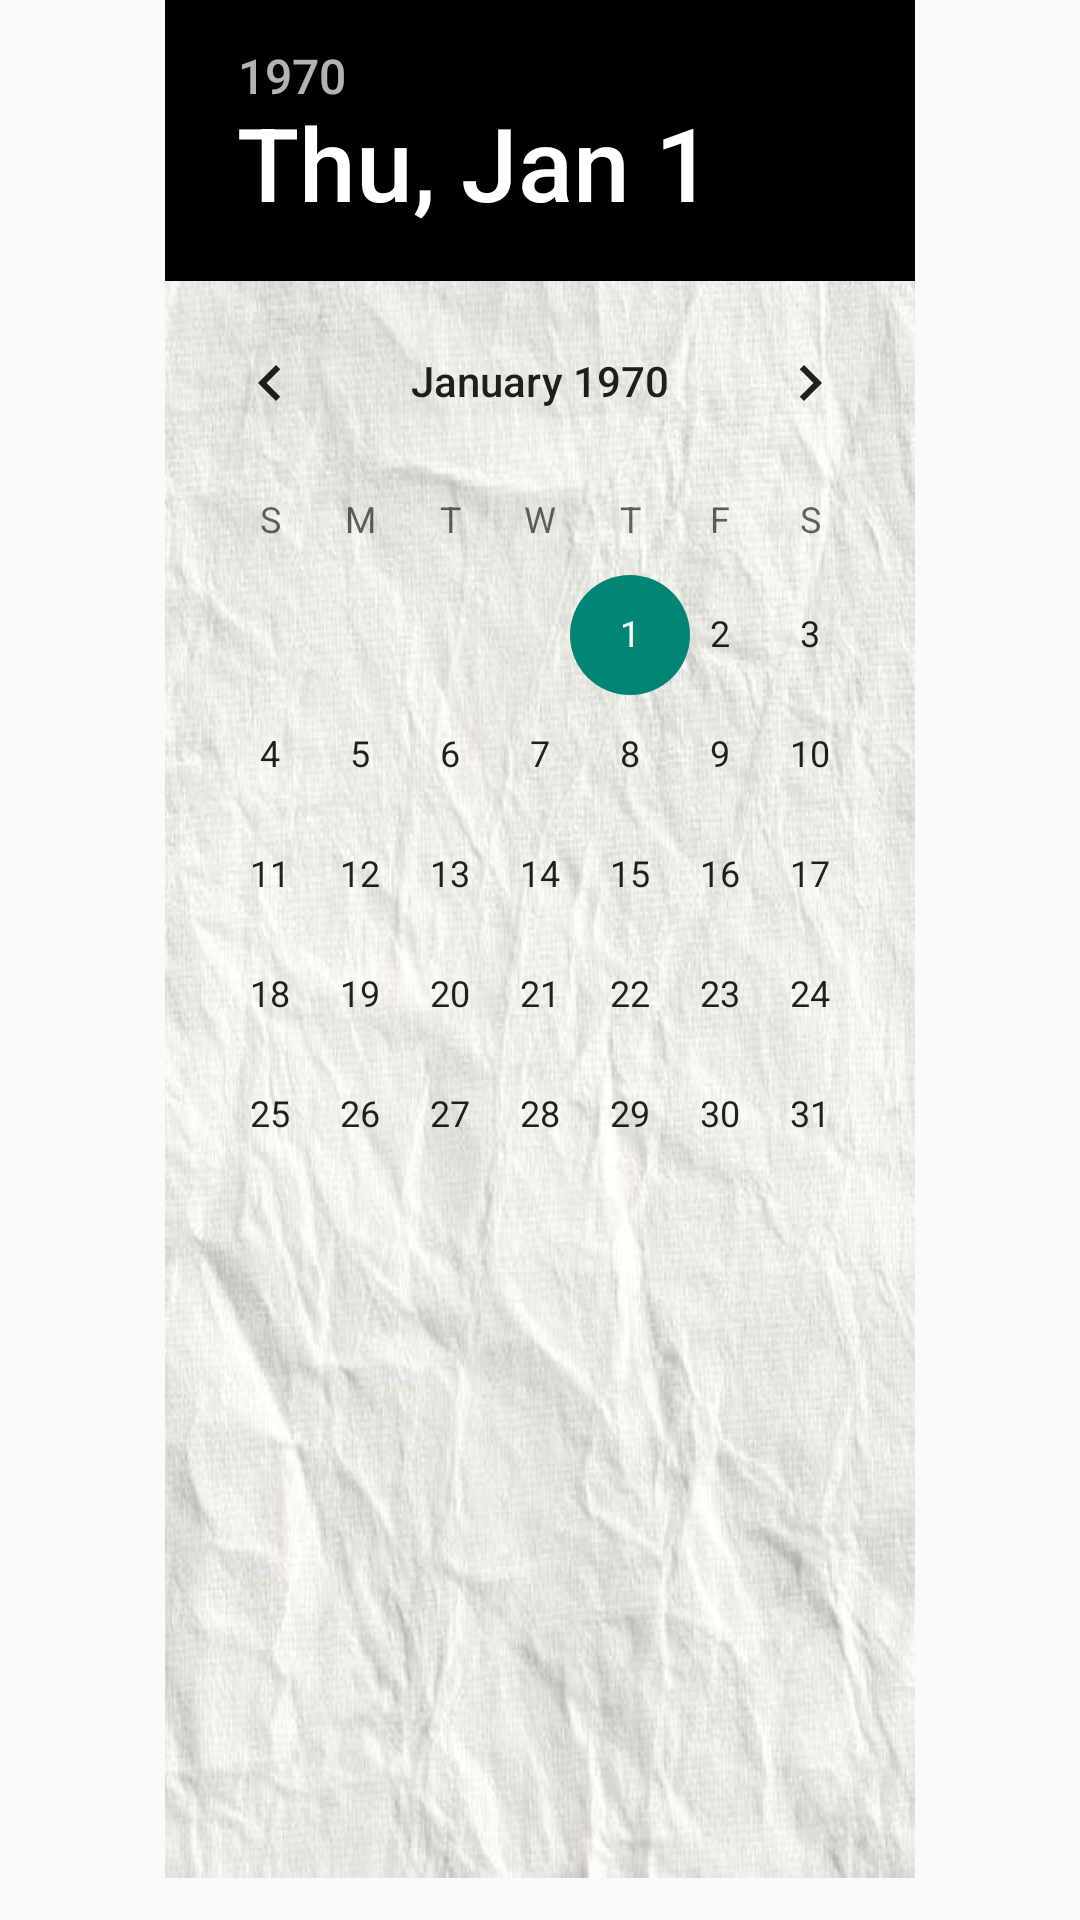

Here is an Android app screen rendered from its layout file. Give the layout XML and the strings, colors and styles it references.
<!-- AndroidManifest.xml: application theme Theme.Once -->
<!-- res/layout/dialog_datepicker.xml -->
<?xml version="1.0" encoding="utf-8"?>
<LinearLayout xmlns:android="http://schemas.android.com/apk/res/android"
    xmlns:app="http://schemas.android.com/apk/res-auto"
    xmlns:tools="http://schemas.android.com/tools"
    android:layout_width="300dp"
    android:layout_height="500dp"
    android:layout_gravity="center"
    android:orientation="vertical"
    tools:context=".DiaryActivity">

    <DatePicker
        android:id="@+id/calendar"
        android:layout_width="250dp"
        android:layout_height="wrap_content"
        android:layout_centerHorizontal="true"
        android:layout_gravity="center"
        android:headerBackground="@color/black"
        android:yearListSelectorColor="@color/black"

        android:background="@drawable/background_calander"
        android:calendarViewShown="false"
        android:datePickerMode="calendar"
        android:foregroundTint="@color/black">

        <ImageView
            android:id="@+id/datePickView"
            android:layout_width="30dp"
            android:layout_height="30dp"
            android:layout_gravity="center|bottom"
            android:layout_marginTop="30dp"
            android:layout_marginRight="30dp"
            android:scaleType="centerCrop" />
    </DatePicker>


</LinearLayout>
<!-- resources referenced by this layout -->
<resources>
  <!-- drawable background_calander: png bitmap (drawable, 295273 bytes) -->
  <style name="Theme.Once" parent="Theme.AppCompat.Light.NoActionBar">
          
          <item name="colorPrimary">#FFB9CB</item>
          <item name="colorPrimaryVariant">#8A7267</item>
          <item name="colorOnPrimary">@color/white</item>
          
          <item name="colorSecondary">@color/teal_200</item>
          <item name="colorSecondaryVariant">@color/teal_700</item>
          <item name="colorOnSecondary">@color/black</item>
          
          <item name="android:statusBarColor">?attr/colorPrimaryVariant</item>
          
      </style>
  <!-- not gathered from this repository: default colours our renderer supplied (Android Studio template values) -->
  <color name="teal_200">#FF03DAC5</color>
  <color name="teal_700">#FF018786</color>
  <color name="black">#FF000000</color>
  <color name="white">#FFFFFFFF</color>
</resources>
